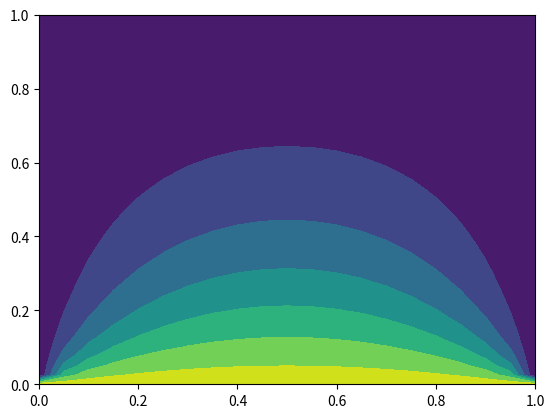

Write Python code to recreate this figure.
import numpy as np
import matplotlib.pyplot as plt
from scipy.sparse import spdiags
from scipy.sparse.linalg import spsolve

'''
1: Point Jacobi
2: Point Gauss-Seidel
3: Point Successive Over-Relaxation Method
4: Line Gauss-Seidel (x-sweep)
5: Line Gauss-Seidel (y-sweep)
6: Line Successive Over-Relaxation Method (x-sweep)
7: Line Successive Over-Relaxation Method (y-sweep)
8: ADI
'''
solverType = 8

pi = 4*np.arctan(1)
im, jm = 21, 41
T1, T2, T3, T4 = 100,0,0,0
domainLength, domainHeight = 1.0, 1.0
relax = 1.1
nIter = 1000

# define mesh
x0 = np.linspace(0, domainLength, im)
y0 = np.linspace(0, domainHeight, jm)
dx = x0[1]-x0[0]; dy = y0[1] - y0[0]
beta = dx/dy

x = np.zeros((jm, im))
y = np.zeros_like(x).transpose()
Texact = np.zeros_like(x)
T = np.zeros_like(Texact)
T[0] = T1

# evaluate exact solution
x[:], y[:] = x0, y0
y = np.transpose(y)

for n in range(1,50):
    clambda = n*pi/domainLength;
    coeffa = -200./n/pi*(np.cos(n*pi)-1.)/(1.-np.exp(2.*clambda*domainHeight))
    coeffb = np.exp(clambda*y)-np.exp(2.*clambda*domainHeight-clambda*y)
    Texact = Texact+coeffa*np.sin(clambda*x)*coeffb

sls = slice(1,-1)    
for n in range(nIter):
    if solverType == 1:
        Tn = T.copy()
        coeff1=1./2./(1.+beta*beta)
        T[sls, sls] = coeff1*(Tn[sls, 2:]+Tn[sls, :-2]+beta*beta*(Tn[2:, sls]+Tn[:-2, sls]))
    elif solverType == 2:
        coeff1=1./2./(1.+beta*beta)
        T[sls, sls] = coeff1*(T[sls, 2:]+T[sls, :-2]+beta*beta*(T[2:, sls]+T[:-2, sls]))
    elif solverType == 3:
        coeff1=relax/2./(1.+beta*beta)
        T[sls, sls] = T[sls, sls]+coeff1*(T[sls, 2:]+T[sls, :-2]+beta*beta*(T[2:, sls]+T[:-2, sls]) - 2*(1+beta*beta)*T[sls, sls])
        pass
    elif solverType == 4:
        arr = np.ones(im-2)
        matA = spdiags([arr, -2*arr*(1+beta*beta), arr], [-1, 0, 1], im-2, im-2)
        for j in range(1, jm-2):
            matB = -beta*beta*(T[j+1, sls]+T[j-1, sls])
            matB[0] -= T2
            matB[im-3] -= T4
            T[j, sls] = spsolve(matA.tocsr(), matB)
    elif solverType == 5:
        arr = np.ones(jm-2)
        matA = spdiags([arr*beta*beta, -2*arr*(1+beta*beta), arr*beta*beta], [-1, 0, 1], jm-2, jm-2)
        for i in range(1, im-2):
            matB = -T[sls, i+1]-T[sls, i-1]
            matB[0] -= beta*beta*T1
            matB[jm-3] -= beta*beta*T3
            T[sls, i] = spsolve(matA.tocsr(), matB)
    elif solverType == 6:
        arr = np.ones(im-2)
        matA = spdiags([relax*arr, -2*arr*(1+beta*beta), relax*arr], [-1, 0, 1], im-2, im-2)
        for j in range(1, jm-2):
            matB = -relax*beta*beta*(T[j+1, sls]+T[j-1, sls])
            matB -= (1-relax)*(2.0*(1.0+beta*beta))*T[j, sls]
            matB[0] -= relax*T2
            matB[im-3] -= relax*T4
            T[j, sls] = spsolve(matA.tocsr(), matB)
    elif solverType == 7:
        arr = np.ones(jm-2)
        matA = spdiags([relax*beta*beta*arr, -2*arr*(1+beta*beta), relax*beta*beta*arr], [-1, 0, 1], jm-2, jm-2)
        for i in range(1, im-2):
            matB = -relax*(T[sls, i+1]+T[sls, i-1])
            matB -= (1-relax)*(2.0*(1.0+beta*beta))*T[sls, i]
            matB[0] -= relax*beta*beta*T1
            matB[jm-3] -= relax*beta*beta*T3
            T[sls, i] = spsolve(matA.tocsr(), matB)
    elif solverType == 8:
        arr = np.ones(im-2)
        matA = spdiags([arr, -2*arr*(1+beta*beta), arr], [-1, 0, 1], im-2, im-2)
        for j in range(1, jm-2):
            matB = -beta*beta*(T[j+1, sls]+T[j-1, sls])
            matB[0] -= T2
            matB[im-3] -= T4
            T[j, sls] = spsolve(matA.tocsr(), matB)
        arr = np.ones(jm-2)
        matA = spdiags([arr*beta*beta, -2*arr*(1+beta*beta), arr*beta*beta], [-1, 0, 1], jm-2, jm-2)
        for i in range(1, im-2):
            matB = -T[sls, i+1]-T[sls, i-1]
            matB[0] -= beta*beta*T1
            matB[jm-3] -= beta*beta*T3
            T[sls, i] = spsolve(matA.tocsr(), matB)
        

plt.contourf(x0, y0, T)
plt.show()



